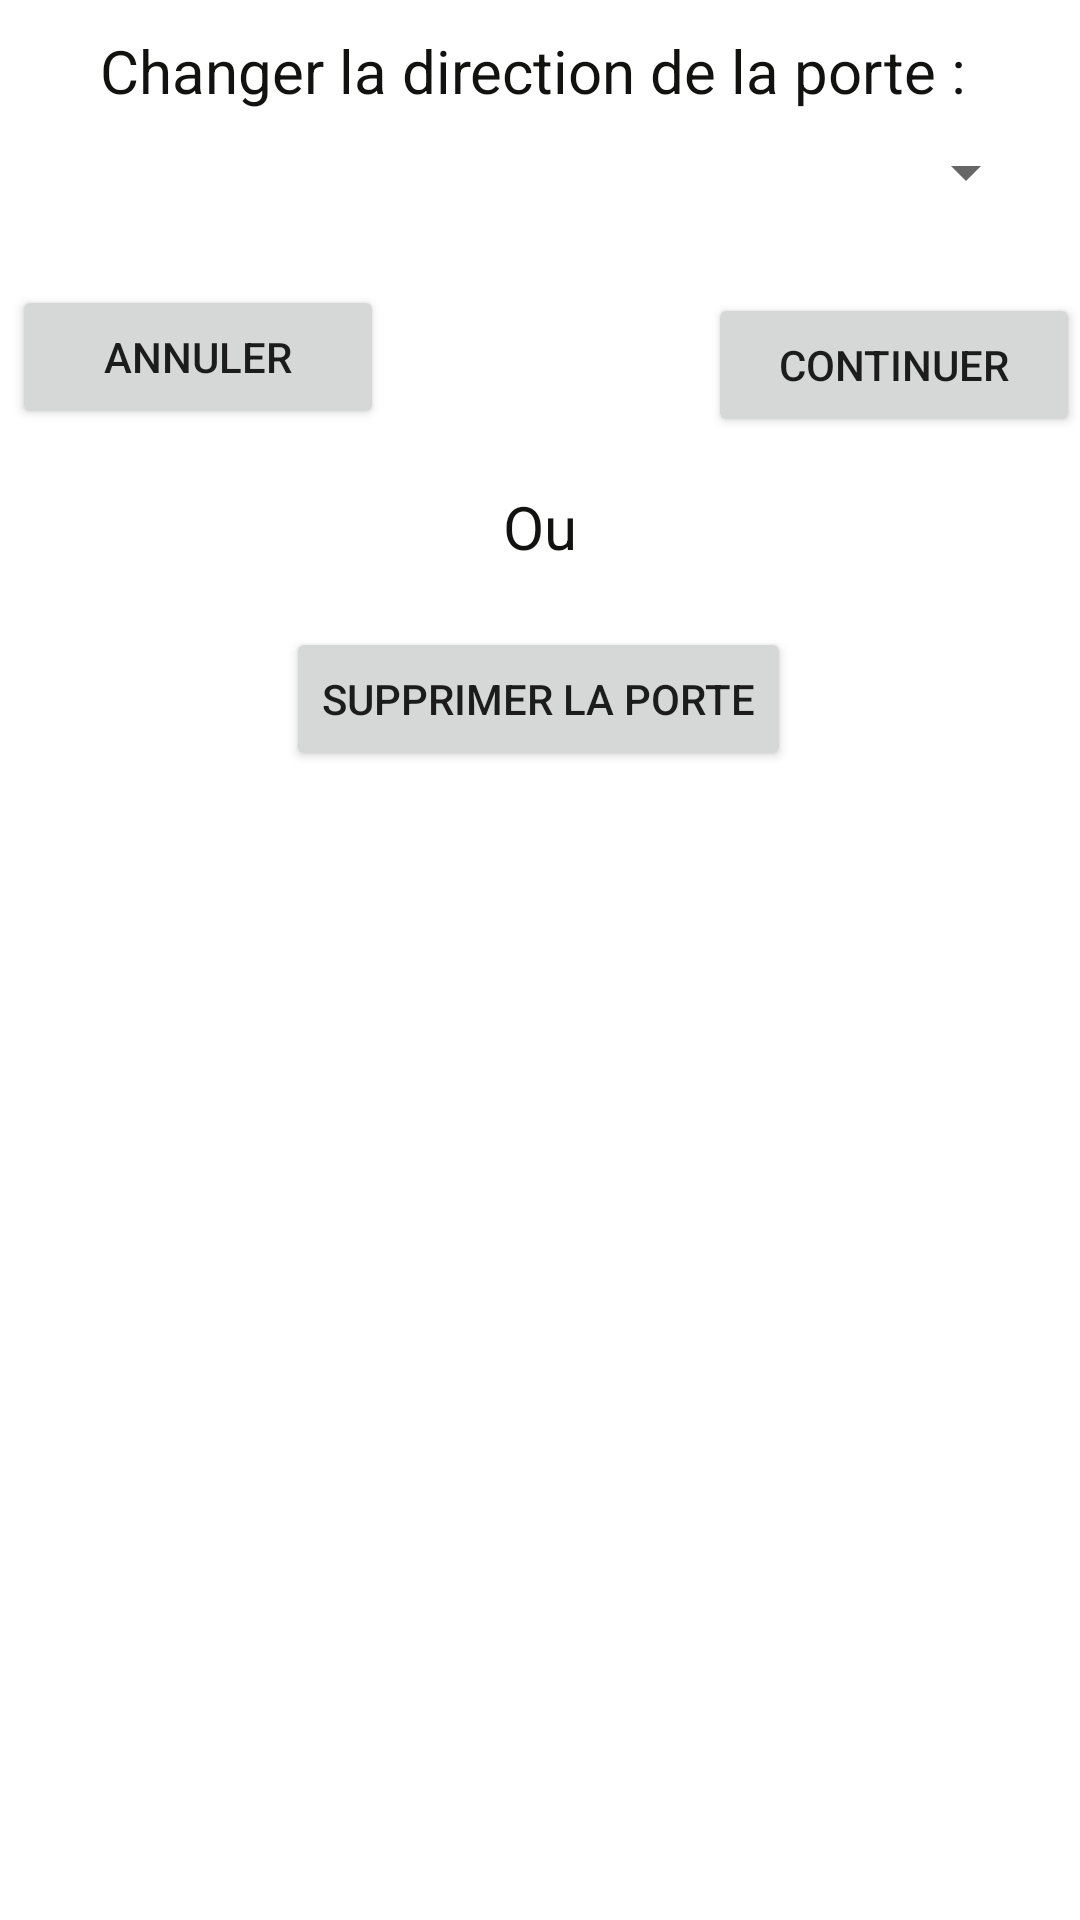

Layout XML and referenced resources for this Android screen:
<!-- AndroidManifest.xml: application theme Theme.ModeleVirtuel -->
<!-- res/layout/dialog_change_porte.xml -->
<?xml version="1.0" encoding="utf-8"?>
<androidx.constraintlayout.widget.ConstraintLayout xmlns:android="http://schemas.android.com/apk/res/android"
                                                   xmlns:app="http://schemas.android.com/apk/res-auto" xmlns:tools="http://schemas.android.com/tools" android:layout_width="match_parent"
                                                   android:layout_gravity="center"
                                                   android:gravity="center"
                                                   android:layout_height="match_parent">

    <TextView
            android:text="Changer la direction de la porte : "
            android:layout_width="wrap_content"
            android:textSize="20dp"
            android:layout_gravity="center"
            android:gravity="center"
            android:textColor="#121211"
            android:layout_height="wrap_content" android:id="@+id/textView"
            app:layout_constraintTop_toTopOf="parent"
            android:layout_marginTop="10dp" app:layout_constraintEnd_toEndOf="parent"
            app:layout_constraintStart_toStartOf="parent"/>
    <TextView
            android:text="Ou"
            android:layout_width="wrap_content"
            android:textSize="20dp"
            android:layout_gravity="center"
            android:gravity="center"
            android:textColor="#121211"
            android:layout_height="wrap_content" android:id="@+id/textView3"
            app:layout_constraintEnd_toEndOf="parent"
            app:layout_constraintStart_toStartOf="parent" app:layout_constraintTop_toBottomOf="@+id/spinner"
            android:layout_marginTop="84dp"/>
    <Button
            android:text="Annuler"
            android:onClick="annulerPorte"
            android:layout_width="124dp"
            android:layout_gravity="center"
            android:gravity="center"
            android:layout_height="48dp" android:id="@+id/photoChange"
            app:rippleColor="#251C1C"
            app:layout_constraintBottom_toBottomOf="parent" app:layout_constraintStart_toStartOf="parent"
            app:layout_constraintTop_toBottomOf="@+id/spinner" android:layout_marginStart="4dp"
            app:layout_constraintVertical_bias="0.033"/>
    <Button
            android:text="Continuer"
            android:onClick="continuerChangePorte"
            android:layout_width="124dp"
            android:layout_gravity="center"
            android:gravity="center"
            android:layout_height="48dp" android:id="@+id/selectBut"
            app:layout_constraintBottom_toBottomOf="parent" app:layout_constraintEnd_toEndOf="parent"
            app:layout_constraintTop_toBottomOf="@+id/spinner" app:layout_constraintVertical_bias="0.038"/>
    <Spinner
            android:layout_width="332dp"
            android:layout_height="41dp" android:id="@+id/spinner"
            app:layout_constraintTop_toBottomOf="@+id/textView" app:layout_constraintStart_toStartOf="parent"
            app:layout_constraintEnd_toEndOf="parent" android:contentDescription="@string/app_name"
            android:minHeight="48dp" android:layout_marginStart="35dp" android:layout_marginEnd="35dp"/>
    <Button
            android:text="Supprimer la porte"
            android:onClick="SuppPorte"
            android:layout_width="wrap_content"
            android:layout_height="wrap_content" android:id="@+id/suppPorte"
            app:layout_constraintEnd_toEndOf="parent" app:layout_constraintStart_toStartOf="parent"
            app:layout_constraintHorizontal_bias="0.497" android:layout_marginTop="20dp"
            app:layout_constraintTop_toBottomOf="@+id/textView3"/>

</androidx.constraintlayout.widget.ConstraintLayout>
<!-- resources referenced by this layout -->
<resources>
  <string name="app_name">modele virtuel</string>
  <style name="Theme.ModeleVirtuel" parent="Theme.MaterialComponents.DayNight.DarkActionBar">
          
          <item name="colorPrimary">@color/purple_500</item>
          <item name="colorPrimaryVariant">@color/purple_700</item>
          <item name="colorOnPrimary">@color/white</item>
          
          <item name="colorSecondary">@color/teal_200</item>
          <item name="colorSecondaryVariant">@color/teal_700</item>
          <item name="colorOnSecondary">@color/black</item>
          
          <item name="android:statusBarColor" tools:targetApi="l">?attr/colorPrimaryVariant</item>
          
  
  
      </style>
  <color name="purple_500">#D81149</color>
  <color name="purple_700">#FF3700B3</color>
  <color name="white">#FFFFFFFF</color>
  <color name="teal_200">#FF03DAC5</color>
  <color name="teal_700">#FF018786</color>
  <color name="black">#FF000000</color>
</resources>
